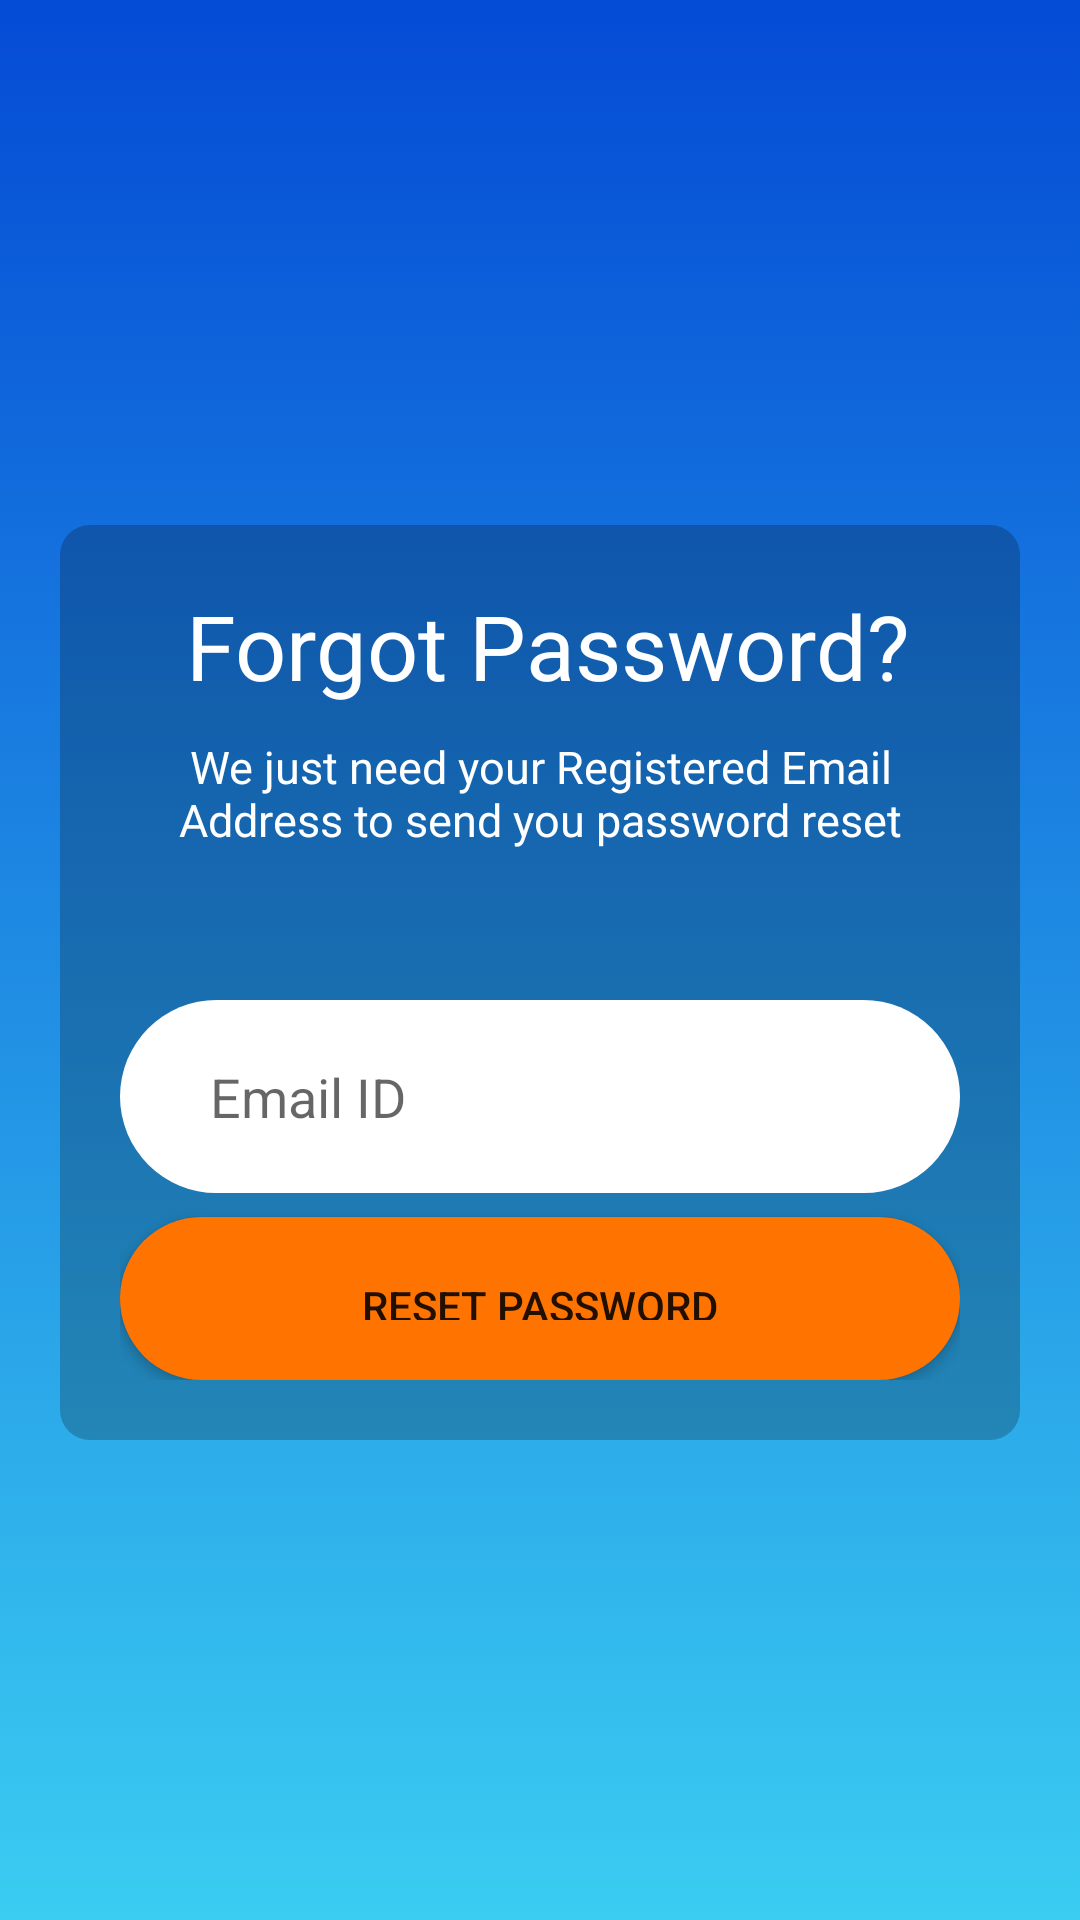

Write the Android layout XML for this screen, with the resource values it uses.
<!-- AndroidManifest.xml: application theme AppTheme -->
<!-- res/layout/activity_passwordreset.xml -->
<?xml version="1.0" encoding="utf-8"?>
<androidx.constraintlayout.widget.ConstraintLayout xmlns:android="http://schemas.android.com/apk/res/android"
    xmlns:app="http://schemas.android.com/apk/res-auto"
    xmlns:tools="http://schemas.android.com/tools"
    android:layout_width="match_parent"
    android:layout_height="match_parent"
    android:background="@drawable/my_bg_anim"
    tools:context=".passwordreset">

    <ImageView
        android:id="@+id/backbtn"
        android:layout_width="40dp"
        android:layout_height="50dp"
        android:layout_marginStart="25dp"
        android:layout_marginTop="60dp"
        android:layout_marginEnd="336dp"
        android:layout_marginBottom="180dp"
        android:src="@drawable/backbutton"
        app:layout_constraintBottom_toTopOf="@+id/sgContainer"
        app:layout_constraintEnd_toEndOf="parent"
        app:layout_constraintStart_toStartOf="parent"
        app:layout_constraintTop_toTopOf="parent" />


    <LinearLayout
        android:id="@+id/Container"
        android:layout_width="0dp"
        android:layout_height="0dp"
        android:layout_centerHorizontal="true"
        android:layout_marginStart="20dp"
        android:layout_marginTop="175dp"
        android:layout_marginEnd="20dp"
        android:layout_marginBottom="160dp"
        android:background="@drawable/ll_mody"
        android:orientation="vertical"
        android:padding="20dp"
        app:layout_constraintBottom_toBottomOf="parent"
        app:layout_constraintEnd_toEndOf="parent"
        app:layout_constraintStart_toStartOf="parent"
        app:layout_constraintTop_toTopOf="parent">

        <TextView
            android:layout_width="match_parent"
            android:layout_height="wrap_content"
            android:layout_marginLeft="5dp"
            android:layout_marginBottom="10dp"
            android:gravity="center"
            android:text="Forgot Password?"
            android:textColor="#ffff"
            android:textSize="30dp" />

        <TextView
            android:layout_width="match_parent"
            android:layout_height="wrap_content"
            android:layout_marginBottom="50dp"
            android:gravity="center"
            android:text="We just need your Registered Email Address to send you password reset"
            android:textColor="#ffff"
            android:textSize="15dp" />

        <EditText
            android:id="@+id/fpemailid"
            android:layout_width="match_parent"
            android:layout_height="wrap_content"
            android:layout_marginBottom="8dp"
            android:background="@drawable/input_field"
            android:hint="Email ID" />

        <Button
            android:id="@+id/fpbtn"
            android:layout_width="match_parent"
            android:layout_height="wrap_content"
            android:background="@drawable/button"
            android:text="Reset Password" />

        <TextView
            android:id="@+id/noAccountFp"
            android:layout_width="match_parent"
            android:layout_height="wrap_content"
            android:layout_marginTop="50dp"
            android:gravity="center"
            android:text="Don't have an Account?"
            android:textSize="20dp" />


    </LinearLayout>

</androidx.constraintlayout.widget.ConstraintLayout>
<!-- resources referenced by this layout -->
<resources>
  <!-- drawable button (drawable) -->
  <?xml version="1.0" encoding="utf-8"?>
  <shape android:shape="rectangle" xmlns:android="http://schemas.android.com/apk/res/android">
  
      <corners android:radius="50sp"/>
      <solid android:color="@color/orange"/>
      <padding android:bottom="20dp"/>
      <padding android:top="20dp"/>
      <padding android:left="20dp"/>
      <padding android:right="20dp"/>
  
  </shape>
  <!-- drawable input_field (drawable) -->
  <?xml version="1.0" encoding="utf-8"?>
  <shape android:shape="rectangle" xmlns:android="http://schemas.android.com/apk/res/android">
  
      <solid android:color="#fff"/>
      <corners android:radius="50dp"/>
      <padding android:top="20dp"/>
      <padding android:left="30dp"/>
      <padding android:right="20dp"/>
      <padding android:bottom="20dp"/>
  
  </shape>
  <!-- drawable ll_mody (drawable) -->
  <?xml version="1.0" encoding="utf-8"?>
  <shape android:shape="rectangle" xmlns:android="http://schemas.android.com/apk/res/android">
      <corners android:radius="10dp"/>
      <solid android:color="#39000000"/>
  </shape>
  <!-- drawable my_bg_anim (drawable) -->
  <?xml version="1.0" encoding="utf-8"?>
  <animation-list xmlns:android="http://schemas.android.com/apk/res/android">
  
      <item
          android:drawable="@drawable/first_layer"
          android:duration="4500" />
  
      <item
          android:drawable="@drawable/second_layer"
          android:duration="4500" />
  
      <item
          android:drawable="@drawable/third_layer"
          android:duration="4500" />
  
      <item
          android:drawable="@drawable/forth_layer"
          android:duration="4500"/>
  
  </animation-list>
  <style name="AppTheme" parent="Theme.AppCompat.Light.DarkActionBar">
          
          <item name="windowActionBar">false</item>
          <item name="windowNoTitle">true</item>
          <item name="colorPrimary">@color/colorPrimary</item>
          <item name="colorPrimaryDark">@color/colorPrimaryDark</item>
          <item name="colorAccent">@color/colorAccent</item>
          <item name="android:statusBarColor">@android:color/black</item>
      </style>
  <color name="orange">#FF7300</color>
  <!-- drawable first_layer (drawable) -->
  <?xml version="1.0" encoding="utf-8"?>
  <shape xmlns:android="http://schemas.android.com/apk/res/android">
  
      <gradient
          android:startColor="#DF1FC6F0"
          android:endColor="#044BD5"
          android:angle="90"
          />
  
  </shape>
  <!-- drawable second_layer (drawable) -->
  <?xml version="1.0" encoding="utf-8"?>
  <shape xmlns:android="http://schemas.android.com/apk/res/android">
  
      <gradient
          android:startColor="#FF00FC"
          android:endColor="#EC92FF"
          android:angle="90"
          />
  
  </shape>
  <!-- drawable third_layer (drawable) -->
  <?xml version="1.0" encoding="utf-8"?>
  <shape xmlns:android="http://schemas.android.com/apk/res/android">
  
      <gradient
          android:startColor="#FD9D7C"
          android:endColor="#FF3D00"
          android:angle="90"
          />
  
  </shape>
  <!-- drawable forth_layer (drawable) -->
  <?xml version="1.0" encoding="utf-8"?>
  <shape xmlns:android="http://schemas.android.com/apk/res/android">
  
      <gradient
          android:endColor="#FFEB3B"
          android:startColor="#FF9800"
          android:angle="90"
          />
  
  </shape>
  <color name="colorPrimary">#008577</color>
  <color name="colorPrimaryDark">#000000</color>
  <color name="colorAccent">#D81B60</color>
</resources>
